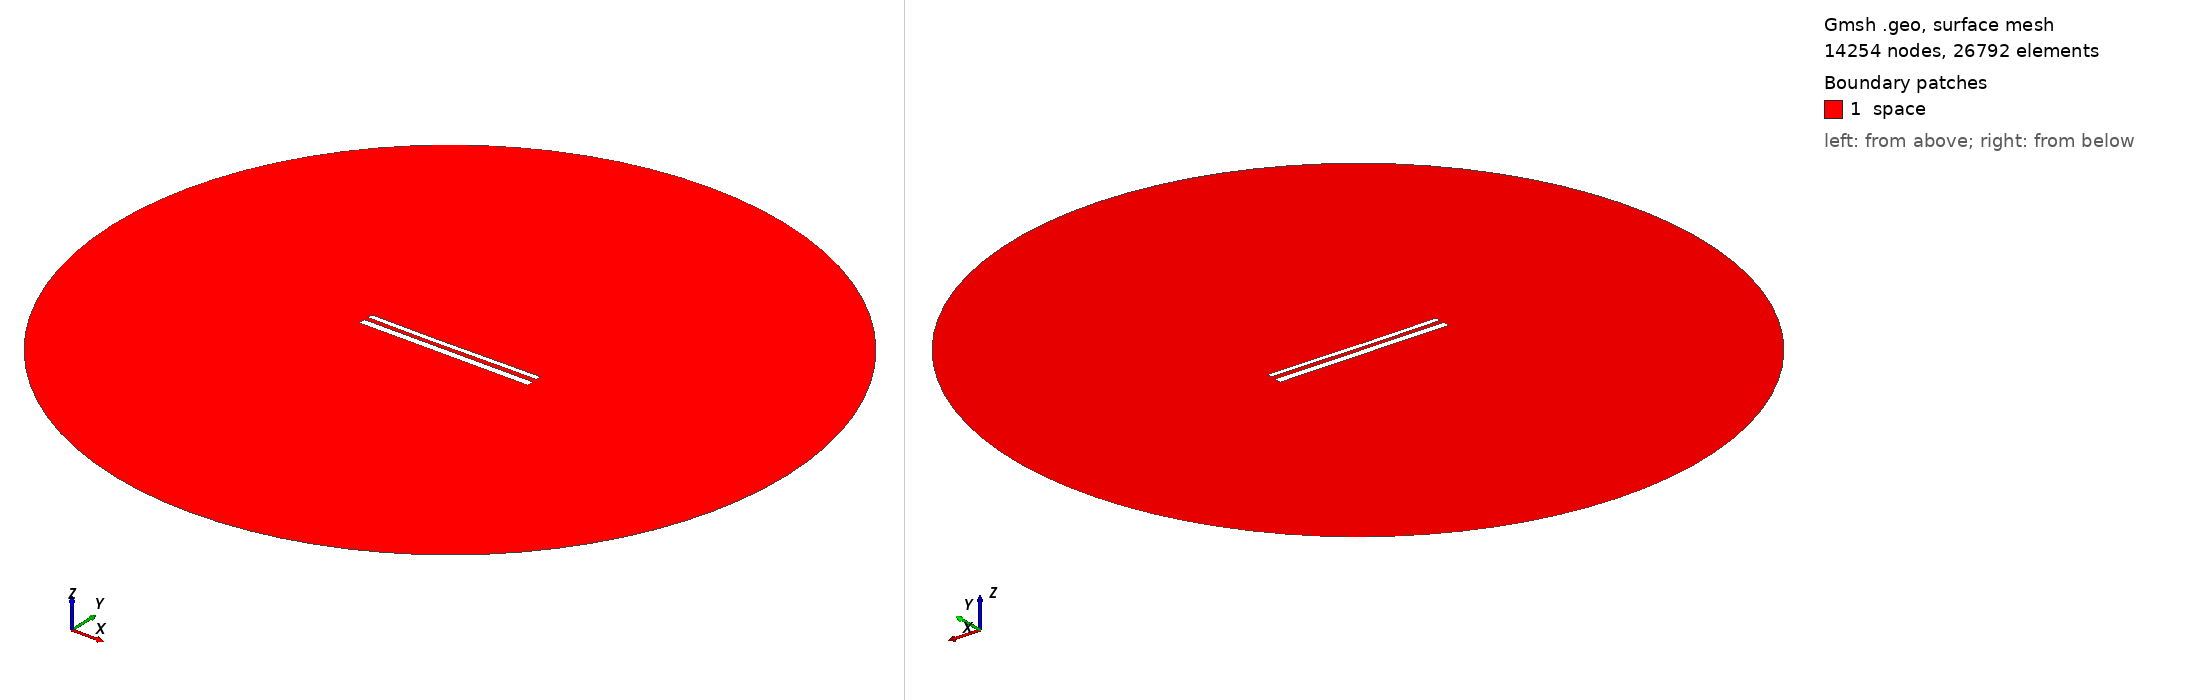

Gmsh geometry script, surface-meshed: 14254 nodes, 26792 surface elements. Boundary patches (legend numbers): 1 space. Left view from above one corner, right view from below the opposite corner. Legend entries are the model's physical surfaces. The drawing asked Gmsh for element sizes between 1% and 20% of the model's largest extent; the script's own settings can give other sizes.

=== 12258.geo (drawn) ===
//---------------------------------------
// Geometry kernel
//---------------------------------------

SetFactory("OpenCASCADE");



//---------------------------------------
// Parameters of the geometry
//---------------------------------------

// Overetch of the upper plate
overetch = 0.375;

// Distance between the plates
distance = 2.5;

// Discretization over the x axis (for the deformation)
nx = 50; 

// Length of the plate
L = 100 - overetch; 

// Number of modes
n = 4; 

// 1st mode coefficient
coeff(1) = 0.07499999999999998;
beta(1) = 0.596864 * 3.1415926535 / L;

// 2nd mode coefficient
coeff(2) = -0.15;
beta(2) = 1.49418 * 3.1415926535 / L;

// 3rd mode coefficient
coeff(3) = -0.075;
beta(3) = 2.50025 * 3.1415926535 / L;

// 4th mode coefficient
coeff(4) = 0.0;
beta(4) = 3.49999 * 3.1415926535 / L;



//---------------------------------------
// Upper plate (deformed rectangle)
//---------------------------------------

// Coordiantes of the upper plate
xmin = -50;
xmax = 50 - overetch;

// Height of the upper plate
yheight = 4 - 2 * overetch;

// Indexes of the points
UpperID[] = {};
LowerID[] = {};
LeftID[] = {};
RightID[] = {};

// Point index
p = 1;

// Horizontal edges
For i In {1:nx}
    x = xmin + (i-1)*(xmax - xmin)/(nx-1);

    y_bottom = distance / 2 + overetch;
    For j In {1:n}
        C = (Cosh(beta(j)*L) + Cos(beta(j)*L)) / (Sinh(beta(j)*L) + Sin(beta(j)*L));
        y_bottom  = y_bottom + coeff(j) * (Cosh(beta(j)*(x+50)) - Cos(beta(j)*(x+50)) - C * (Sinh(beta(j)*(x+50)) - Sin(beta(j)*(x+50))));
    EndFor

    y_top = y_bottom + yheight;

    Point(p) = {x, y_top, 0, 1.0};
    UpperID[i] = p;
    p = p + 1;

    Point(p) = {x, y_bottom, 0, 1.0};
    LowerID[i] = p;
    p = p + 1;
EndFor

// Create point lists
UpperPts[] = {}; LowerPts[] = {};
For i In {1:nx}
  UpperPts[] += {UpperID[i]};
  LowerPts[] += {LowerID[i]};
EndFor

// Build splines
Spline(1) = {UpperPts[]};
Spline(2) = {LowerPts[]};
Line(3) = {LowerPts[nx-1], UpperPts[nx-1]};
Line(4) = {LowerPts[0], UpperPts[0]};

// Build the plane surface
Curve Loop(1) = {2, 3, -1, -4};
Plane Surface(1) = {1};



//---------------------------------------
// Lower plate (rectangle)
//---------------------------------------

// Vertices
Point(1001) = {-50, -1, 0, 1.0};
Point(1002) = { 50, -1, 0, 1.0};
Point(1003) = { 50,  -5, 0, 1.0};
Point(1004) = {-50,  -5, 0, 1.0};

// Edges
Line(5) = {1001, 1002};
Line(6) = {1002, 1003};
Line(7) = {1003, 1004};
Line(8) = {1004, 1001};

// Plane surface
Line Loop(2) = {5, 6, 7, 8};
Plane Surface(2) = {2}; 



//---------------------------------------
// Outer (fictious) boundary
//---------------------------------------

// Points
Point(1005) = {0, 0, 0};       // Center
Point(1006) = {200, 0, 0};     // Start point
Point(1007) = {0, 200, 0};     // 90 degrees
Point(1008) = {-200, 0, 0};    // 180 degrees
Point(1009) = {0, -200, 0};    // 270 degrees

// Circle arcs (each needs start, center, end)
Circle(9) = {1006, 1005, 1007};
Circle(10) = {1007, 1005, 1008};
Circle(11) = {1008, 1005, 1009};
Circle(12) = {1009, 1005, 1006};

// Plane surface for the entire domain
Curve Loop(3) = {9, 10, 11, 12};
Surface(3) = {3};

// Subtract the plates from the whole domain to obtain the actual domain where we want to solve the equations
BooleanDifference{ Surface{3}; Delete; }{ Surface{1}; Surface{2}; Delete; }




//---------------------------------------
// Transfinite Lines/Curves
//---------------------------------------

// Set the number of points on the boundaries
r = 7;

// Plates
Transfinite Curve {1, 2} = 50*r Using Progression 1;
Transfinite Curve {3, 4} = 2*r Using Progression 1;
Transfinite Line {5, 7} = 50*r Using Progression 1;
Transfinite Line {6, 8} = 2*r Using Progression 1;

// Outer boundary
Transfinite Line {9, 10, 11, 12} = 20 Using Progression 1;



//---------------------------------------
// Physical groups
//---------------------------------------                

// Physical curves (boundaries)
Physical Line("force_segment", 10) = {2};
Physical Line("upper_plate", 11) = {1, 3, 4};
Physical Line("lower_plate", 12) = {5, 6, 7, 8};
Physical Line("boundary", 20) = {9, 10, 11, 12};

// Physical Surfaces
Physical Surface("space", 30) = {3};



//---------------------------------------
// 6. Generate the Mesh
//---------------------------------------

// 2D mesh generation
Mesh 2;
